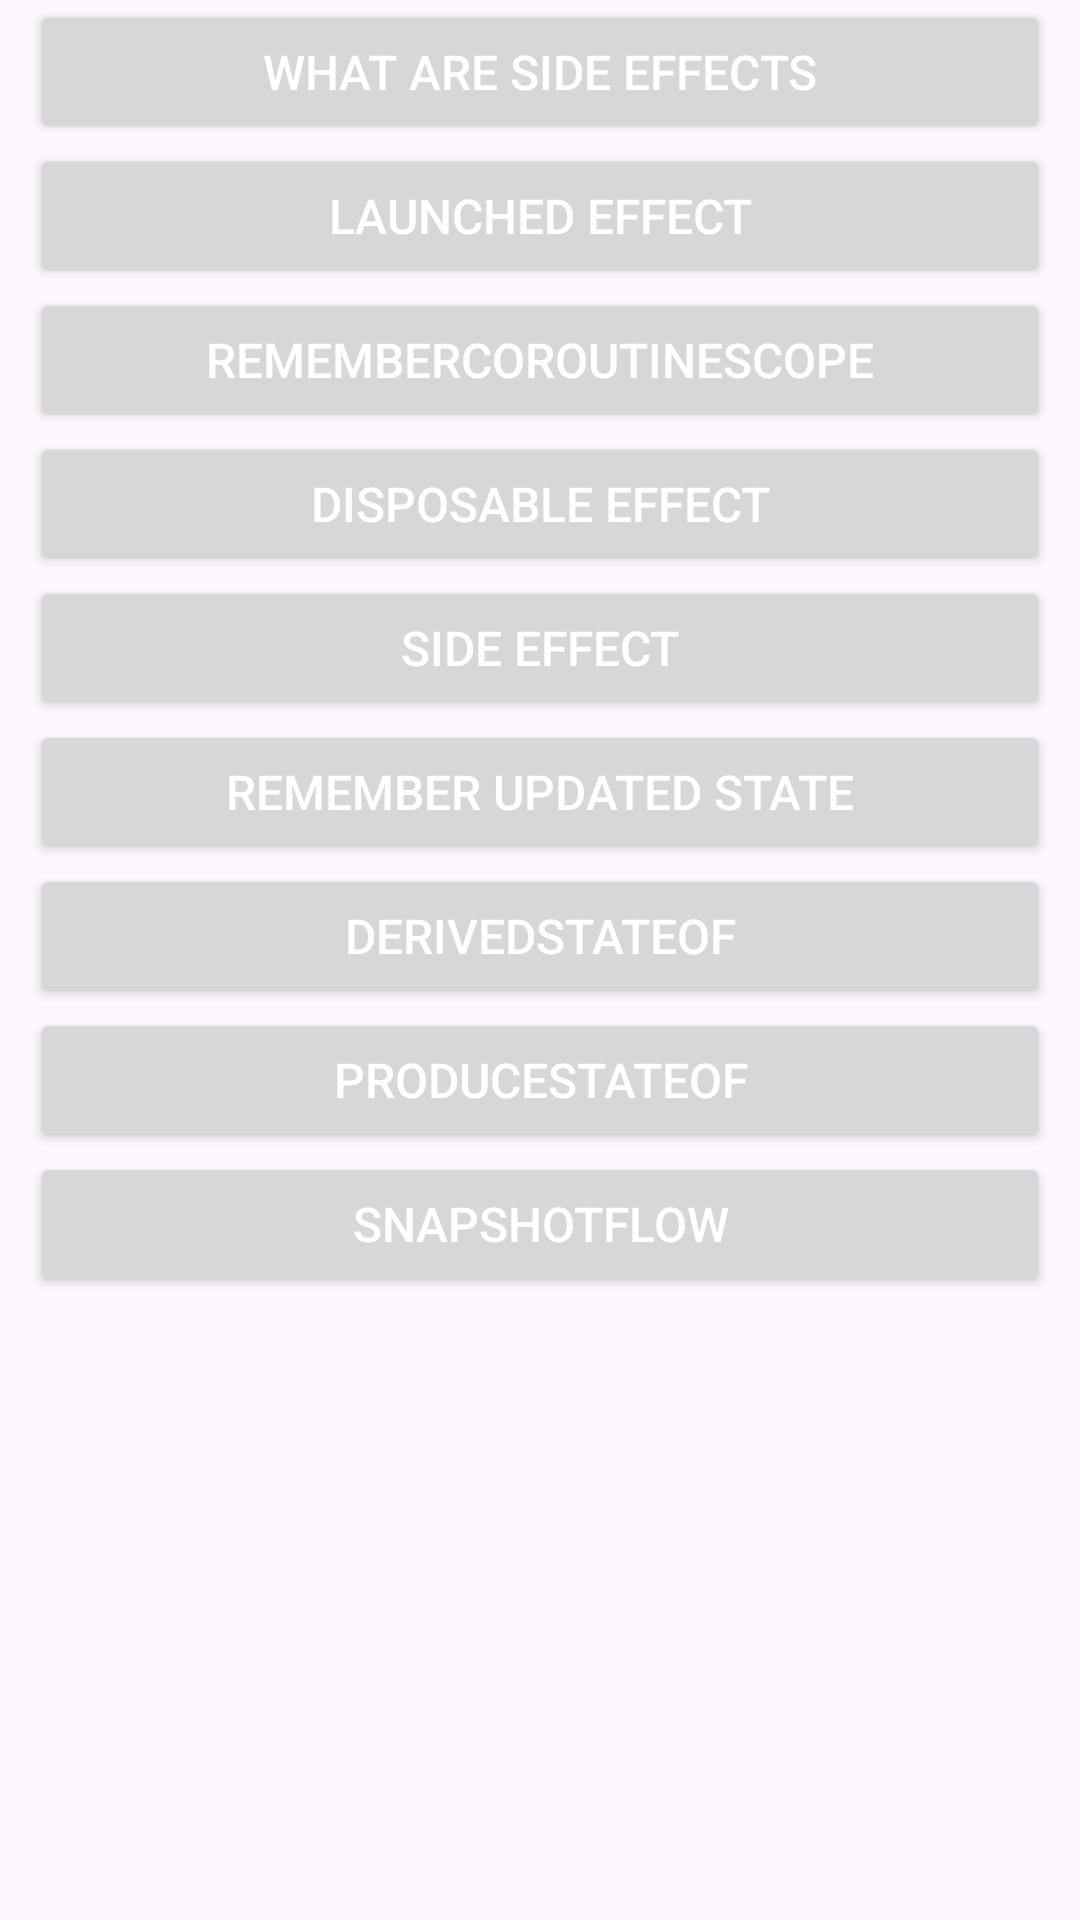

Layout XML and referenced resources for this Android screen:
<!-- AndroidManifest.xml: application theme Theme.JetpackComposePlayground -->
<!-- res/layout/activity_side_effect_selection.xml -->
<?xml version="1.0" encoding="utf-8"?>
<androidx.appcompat.widget.LinearLayoutCompat xmlns:android="http://schemas.android.com/apk/res/android"
    xmlns:tools="http://schemas.android.com/tools"
    android:id="@+id/main"
    android:layout_width="match_parent"
    android:layout_height="match_parent"

    android:orientation="vertical"
    tools:context=".sideeffects.SideEffectSelectionActivity">

    <Button
        android:id="@+id/btnWhatAreSideEffect"
        android:layout_width="match_parent"
        android:layout_height="wrap_content"
        android:layout_marginHorizontal="10dp"
        android:text="@string/what_are_side_effects"
        android:textColor="@color/white"
        android:textSize="16sp" />

    <Button
        android:id="@+id/btnLaunchedEffect"
        android:layout_width="match_parent"
        android:layout_height="wrap_content"
        android:layout_marginHorizontal="10dp"
        android:text="@string/launched_effect"
        android:textColor="@color/white"
        android:textSize="16sp" />

    <Button
        android:id="@+id/btnRememberCoroutineScope"
        android:layout_width="match_parent"
        android:layout_height="wrap_content"
        android:layout_marginHorizontal="10dp"
        android:text="@string/remember_coroutine_scope"
        android:textColor="@color/white"
        android:textSize="16sp" />

    <Button
        android:id="@+id/btnDisposableEffect"
        android:layout_width="match_parent"
        android:layout_height="wrap_content"
        android:layout_marginHorizontal="10dp"
        android:text="@string/disposable_effect"
        android:textColor="@color/white"
        android:textSize="16sp" />

    <Button
        android:id="@+id/btnSideEffect"
        android:layout_width="match_parent"
        android:layout_height="wrap_content"
        android:layout_marginHorizontal="10dp"
        android:text="@string/side_effect"
        android:textColor="@color/white"
        android:textSize="16sp" />

    <Button
        android:id="@+id/btnRememberUpdatedState"
        android:layout_width="match_parent"
        android:layout_height="wrap_content"
        android:layout_marginHorizontal="10dp"
        android:text="@string/remember_updated_state"
        android:textColor="@color/white"
        android:textSize="16sp" />

    <Button
        android:id="@+id/btnDerivedStateOf"
        android:layout_width="match_parent"
        android:layout_height="wrap_content"
        android:layout_marginHorizontal="10dp"
        android:text="@string/derived_state_of"
        android:textColor="@color/white"
        android:textSize="16sp" />

    <Button
        android:id="@+id/btnProduceStateOf"
        android:layout_width="match_parent"
        android:layout_height="wrap_content"
        android:layout_marginHorizontal="10dp"
        android:text="@string/produce_state_of"
        android:textColor="@color/white"
        android:textSize="16sp" />

    <Button
        android:id="@+id/btnSnapshotFlow"
        android:layout_width="match_parent"
        android:layout_height="wrap_content"
        android:layout_marginHorizontal="10dp"
        android:text="@string/snap_shot_flow"
        android:textColor="@color/white"
        android:textSize="16sp" />


</androidx.appcompat.widget.LinearLayoutCompat>
<!-- resources referenced by this layout -->
<resources>
  <string name="derived_state_of">DerivedStateOf</string>
  <string name="disposable_effect">Disposable Effect</string>
  <string name="launched_effect">Launched Effect</string>
  <string name="produce_state_of">ProduceStateOf</string>
  <string name="remember_coroutine_scope">RememberCoroutineScope</string>
  <string name="remember_updated_state">Remember Updated State</string>
  <string name="side_effect">Side Effect</string>
  <string name="snap_shot_flow">SnapshotFlow</string>
  <string name="what_are_side_effects">What are side effects</string>
  <style name="Theme.JetpackComposePlayground" parent="Base.Theme.JetpackComposePlayground" />
  <style name="Base.Theme.JetpackComposePlayground" parent="Theme.Material3.DayNight.NoActionBar">
          
          
      </style>
  <!-- not gathered from this repository: default colours our renderer supplied (Android Studio template values) -->
  <color name="white">#FFFFFFFF</color>
</resources>
